Dataset: railway_defect_dataset (GitHub, DEMACARTI/Code_on_track). Classes: broken, crack, damaged, normal, rust.

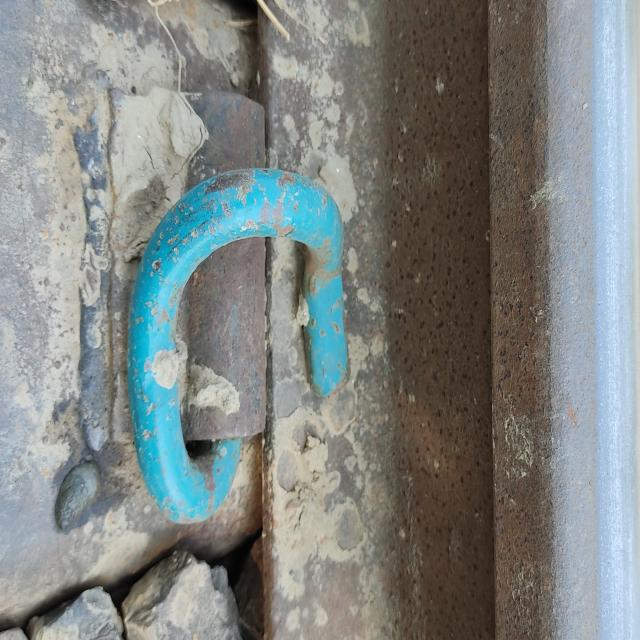
Label: normal

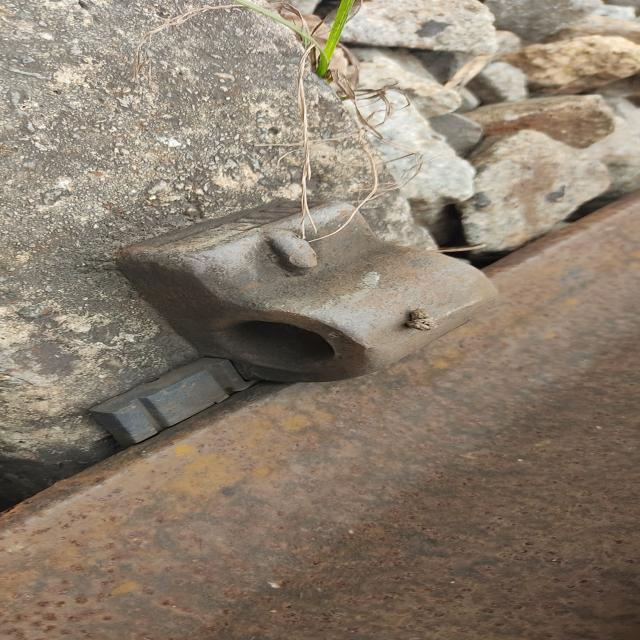
Label: normal

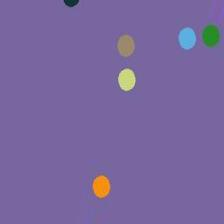
Label: rust

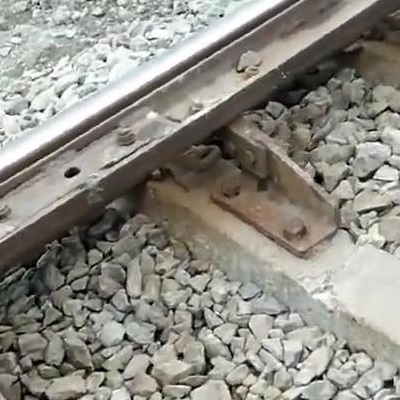
Label: crack

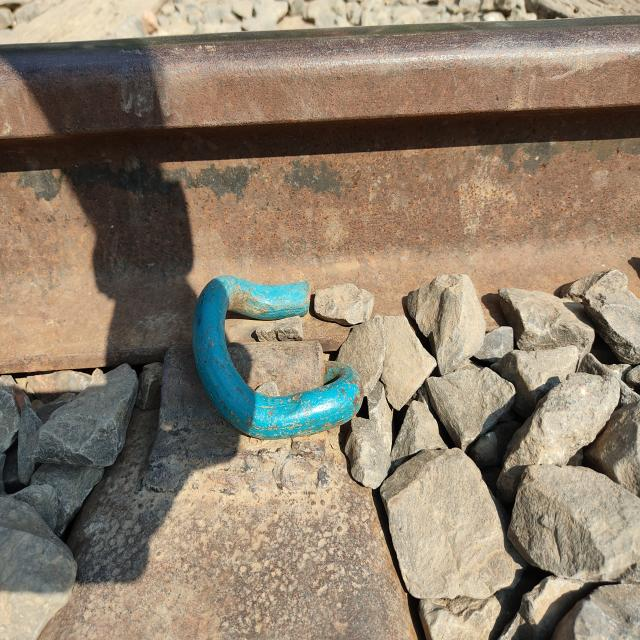
Label: damaged

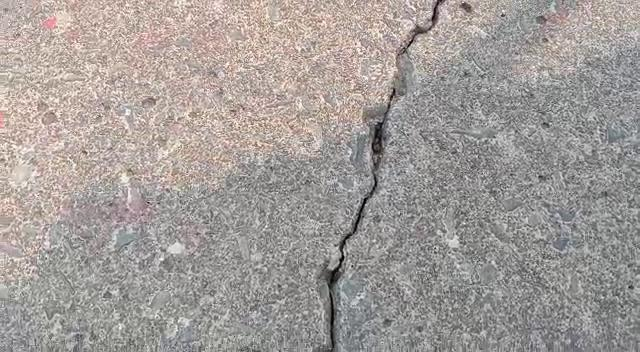
Label: damaged
